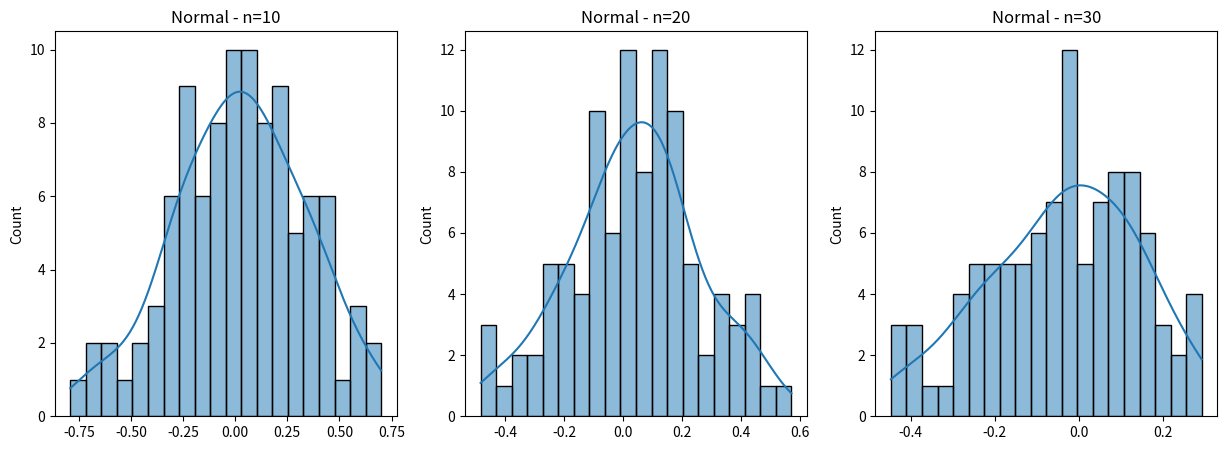
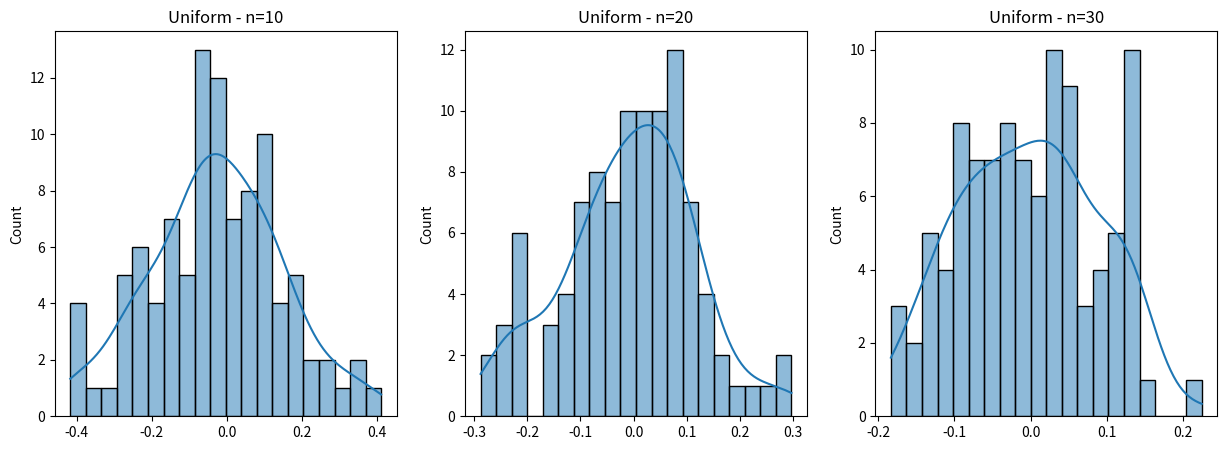
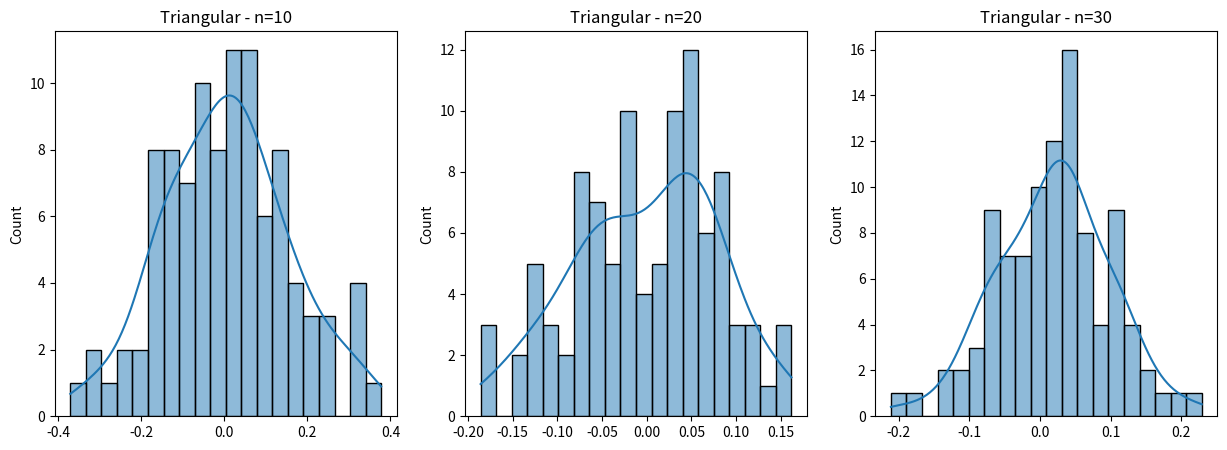

These charts were generated, in order, by the following Python code:
import numpy as np
import scipy.stats as stats
import seaborn as sns
import matplotlib.pyplot as plt

def generate_samples(distribution, size, **kwargs):
    """Genererar slumpmässiga samples från en given fördelning."""
    if distribution == 'normal':
        return np.random.normal(kwargs.get('loc', 0), kwargs.get('scale', 1), size)
    elif distribution == 'uniform':
        return np.random.uniform(kwargs.get('low', -1), kwargs.get('high', 1), size)
    elif distribution == 'triangular':
        return np.random.triangular(kwargs.get('left', -1), kwargs.get('mode', 0), kwargs.get('right', 1), size)
    elif distribution == 'half_triangular':
        return np.random.triangular(kwargs.get('left', -1), kwargs.get('mode', 1), kwargs.get('right', 1), size)
    elif distribution == 'weibull':
        return np.random.weibull(kwargs.get('shape', 2), size)
    else:
        raise ValueError("Ogiltig fördelningstyp")

def bimodial_dist(p1, p2, **kwargs):
    p1=float(p1)
    p2=float(p2)
    if np.random.uniform() > (p2/(p1+p2)): # p1
        return np.random.normal(kwargs.get('loc', 2.5), kwargs.get('scale', 1), 1)
    else: #p2
        return np.random.normal(kwargs.get('loc', 0), kwargs.get('scale', 1), 1)

def plot_sampling_distribution(distribution, sample_sizes, num_samples, **kwargs):
    """Plottar samplingarnas medelvärdesfördelning."""
    plt.figure(figsize=(15, 5))
    
    for i, n in enumerate(sample_sizes, 1):
        means = [np.mean(generate_samples(distribution, n, **kwargs)) for _ in range(num_samples)]
        plt.subplot(1, len(sample_sizes), i)
        sns.histplot(means, kde=True, bins=20)
        plt.title(f'{distribution.capitalize()} - n={n}')
        print(stats.shapiro(means))
    
    plt.show()

# Parameterinställningar
np.random.seed(42)
sample_sizes = [10, 20, 30]
num_samples = 100

# Plotta samplingarnas medelvärdesfördelning
for dist in ['normal', 'uniform', 'triangular']:
    plot_sampling_distribution(dist, sample_sizes, num_samples)
